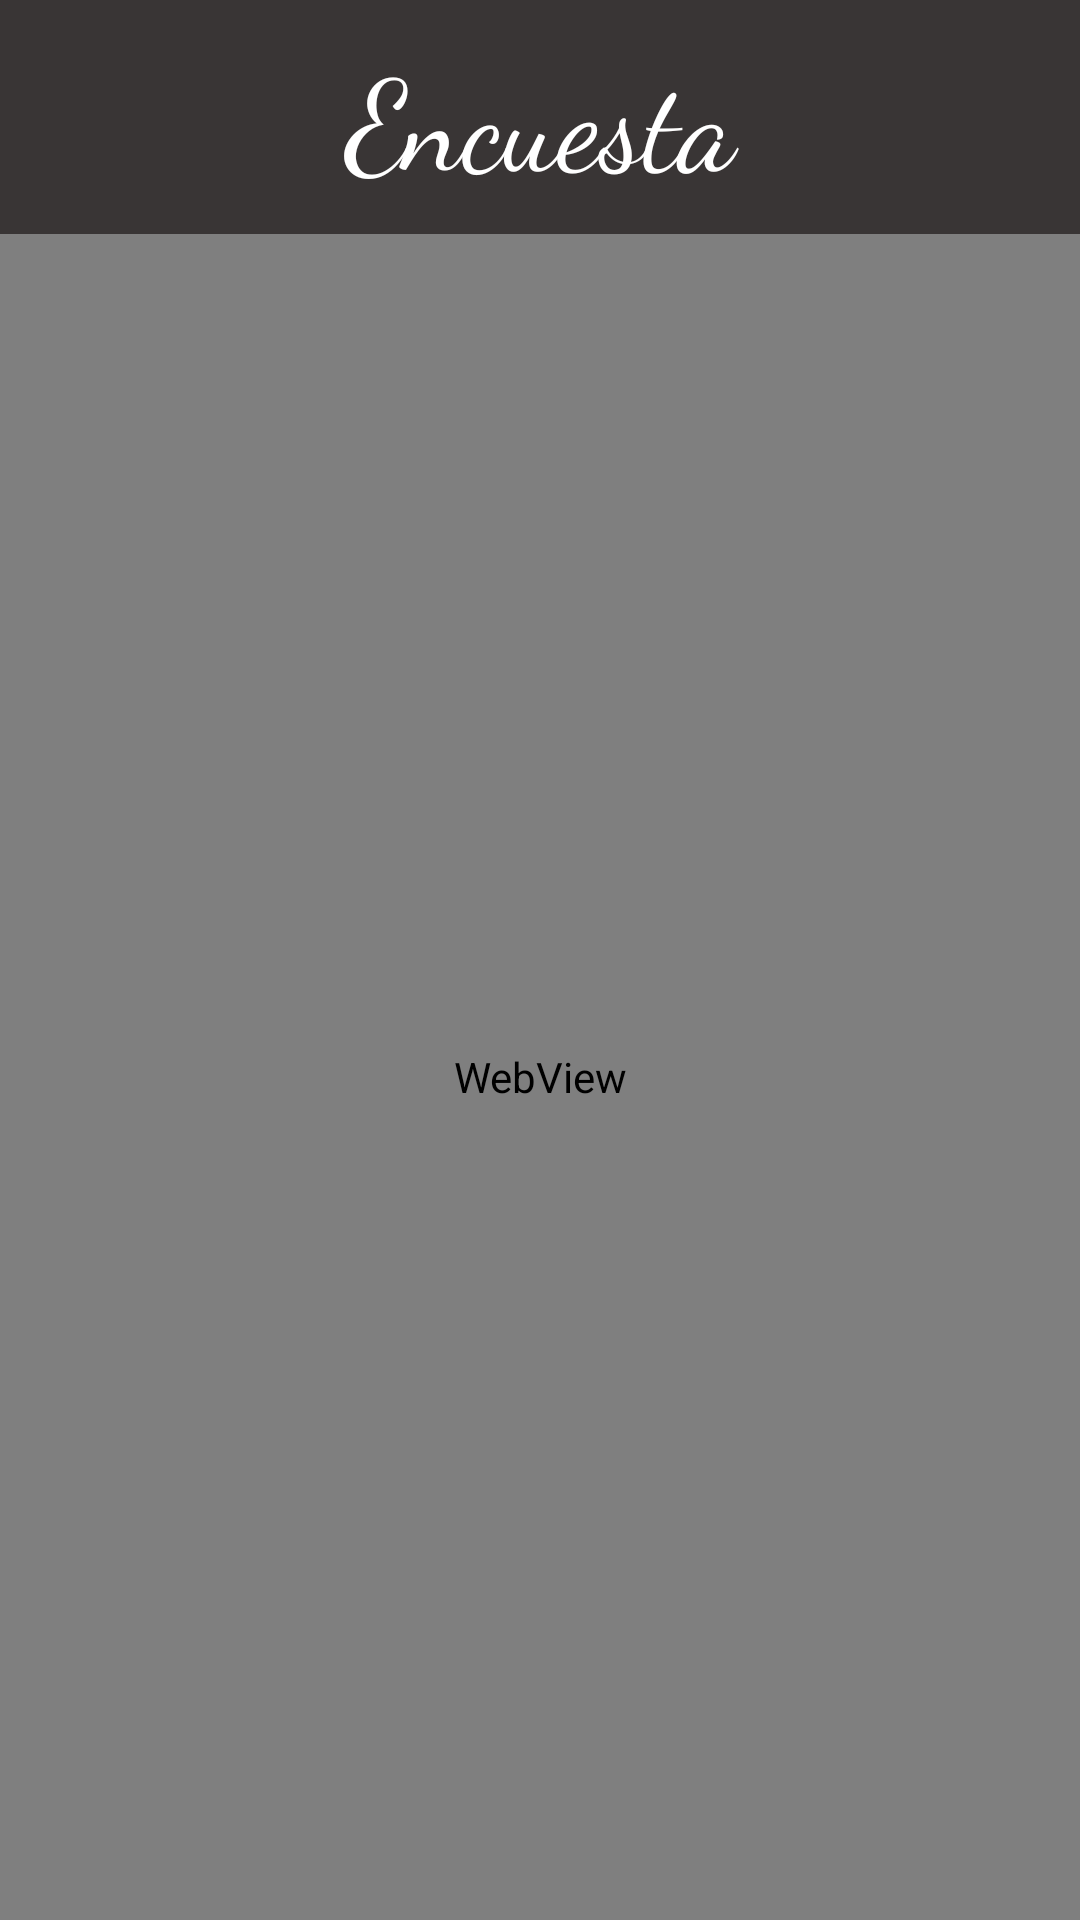

Reconstruct the res/layout file that produces this screen, plus the resources it refers to.
<!-- AndroidManifest.xml: application theme Theme.FitCoach -->
<!-- res/layout/fragment_survey.xml -->
<?xml version="1.0" encoding="utf-8"?>
<RelativeLayout xmlns:android="http://schemas.android.com/apk/res/android"
    xmlns:tools="http://schemas.android.com/tools"
    android:layout_width="match_parent"
    android:layout_height="match_parent"
    tools:context=".SurveyFragment">

    <LinearLayout
        android:layout_width="match_parent"
        android:layout_height="match_parent"
        android:background="@color/gray"
        android:orientation="vertical">

        <TextView
            android:id="@+id/textSurveyTitle"
            style="@android:style/Widget.TextView.PopupMenu"
            android:layout_width="match_parent"
            android:layout_height="wrap_content"
            android:layout_marginStart="20dp"
            android:layout_marginTop="10dp"
            android:layout_marginEnd="20dp"
            android:layout_marginBottom="10dp"
            android:fontFamily="cursive"
            android:text="Encuesta"
            android:textColor="@color/white"
            android:textAlignment="center"
            android:textSize="42sp" />

            <WebView
                android:id="@+id/survey"
                android:layout_width="match_parent"
                android:layout_height="match_parent" />

    </LinearLayout>
</RelativeLayout>
<!-- resources referenced by this layout -->
<resources>
  <color name="gray">#393535</color>
  <color name="white">#FFFFFFFF</color>
  <style name="Theme.FitCoach" parent="Theme.MaterialComponents.DayNight.DarkActionBar">
          
          <item name="colorPrimary">@color/colorPrimary</item>
          <item name="colorPrimaryVariant">@color/colorPrimaryDark</item>
          <item name="colorOnPrimary">@color/white</item>
          
          <item name="colorSecondary">@color/teal_200</item>
          <item name="colorSecondaryVariant">@color/teal_700</item>
          <item name="colorOnSecondary">@color/colorPrimaryDark</item>
          
          <item name="android:statusBarColor" tools:targetApi="l">?attr/colorPrimaryVariant</item>
          
      </style>
  <color name="colorPrimary">#F57C00</color>
  <color name="colorPrimaryDark">#F57C00</color>
  <color name="teal_200">#FF03DAC5</color>
  <color name="teal_700">#FF018786</color>
</resources>
